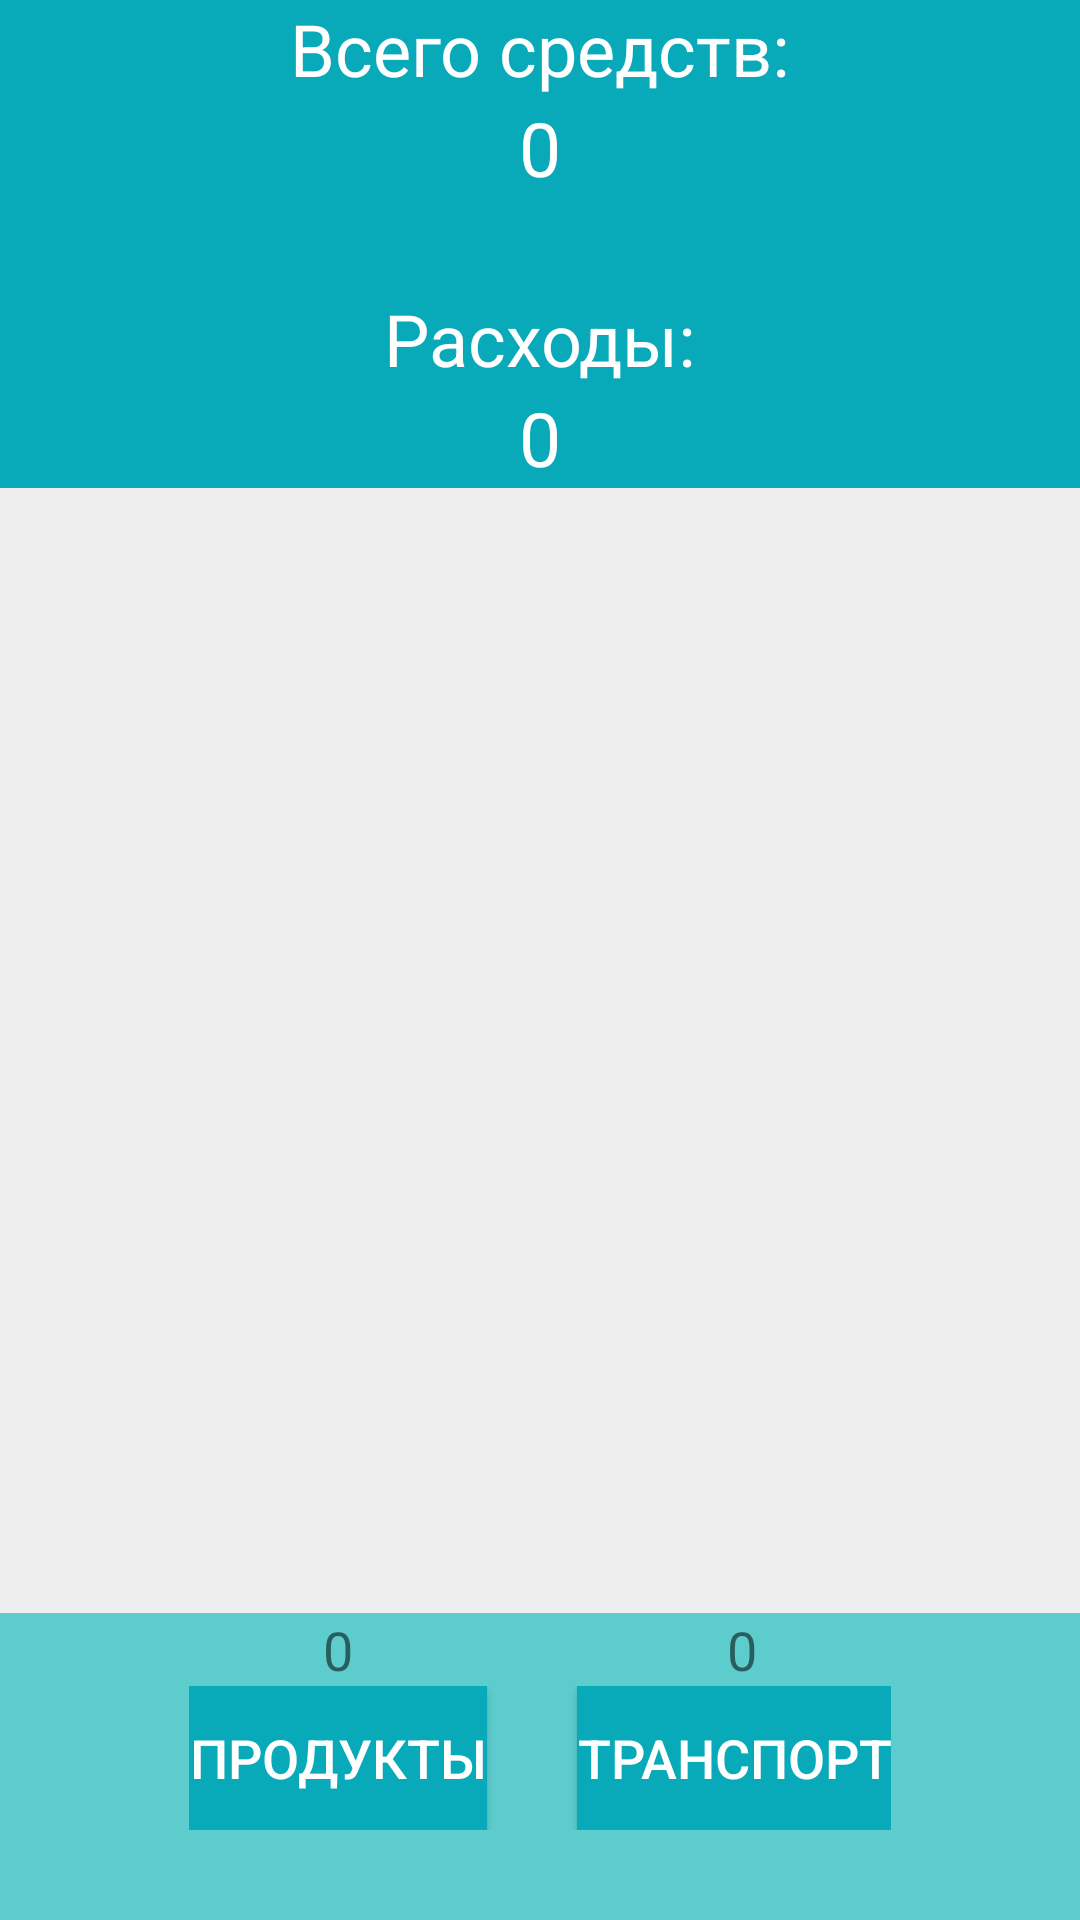

The Android layout XML behind this screen, and the referenced resources:
<!-- AndroidManifest.xml: application theme AppTheme -->
<!-- res/layout/activity_main.xml -->
<?xml version="1.0" encoding="utf-8"?>
<androidx.constraintlayout.widget.ConstraintLayout xmlns:android="http://schemas.android.com/apk/res/android"
    xmlns:app="http://schemas.android.com/apk/res-auto"
    xmlns:tools="http://schemas.android.com/tools"
    android:layout_width="match_parent"
    android:layout_height="match_parent"
    android:background="#5CCCCC"
    tools:context=".MainActivity">

    <LinearLayout
        android:id="@+id/main_activity_expenses_info_container"
        android:layout_width="match_parent"
        android:layout_height="wrap_content"
        android:background="@color/blueColor"
        android:gravity="center"
        android:orientation="vertical"
        app:layout_constraintStart_toStartOf="parent"
        app:layout_constraintTop_toTopOf="parent">

        <LinearLayout
            android:layout_width="match_parent"
            android:layout_height="match_parent"
            android:orientation="horizontal"></LinearLayout>

        <TextView
            android:id="@+id/all_amount_tv"
            android:layout_width="wrap_content"
            android:layout_height="wrap_content"
            android:text="Всего средств:"
            android:textColor="#FFFFFF"
            android:textSize="24sp" />

        <TextView
            android:id="@+id/total_amount_tv"
            android:layout_width="wrap_content"
            android:layout_height="wrap_content"
            android:inputType="number"
            android:text="0"
            android:textColor="#FFFFFF"
            android:textSize="25sp" />

        <TextView
            android:id="@+id/date_tv"
            android:layout_width="wrap_content"
            android:layout_height="wrap_content"
            android:textColor="#FFFFFF"
            android:textSize="23sp"
            android:onClick="funDate"
            tools:text="11.11.11" />

        <TextView
            android:id="@+id/expenses_tv"
            android:layout_width="wrap_content"
            android:layout_height="wrap_content"
            android:text="Расходы:"
            android:textColor="#FFFFFF"
            android:textSize="24sp" />

        <TextView
            android:id="@+id/total_expenses_tv"
            android:layout_width="wrap_content"
            android:layout_height="wrap_content"
            android:gravity="center"
            android:inputType="number"
            android:text="0"
            android:textColor="#FFFFFF"
            android:textSize="25sp" />

    </LinearLayout>

    <TableLayout
        android:id="@+id/main_activity_table_layout"
        android:layout_width="wrap_content"
        android:layout_height="wrap_content"
        android:layout_marginTop="8dp"
        android:layout_marginBottom="30dp"
        app:layout_constraintBottom_toBottomOf="parent"
        app:layout_constraintEnd_toEndOf="parent"
        app:layout_constraintStart_toStartOf="parent">

        <TableRow
            android:layout_width="wrap_content"
            android:layout_height="wrap_content">

            <TextView
                android:id="@+id/products_expenses"
                android:layout_width="wrap_content"
                android:layout_height="wrap_content"
                android:gravity="center"
                android:text="0"
                android:textSize="18sp" />

            <TextView
                android:id="@+id/transport_expenses"
                android:layout_width="wrap_content"
                android:layout_height="wrap_content"
                android:layout_marginLeft="80sp"
                android:text="0"
                android:textSize="18sp" />
        </TableRow>

        <TableRow
            android:layout_width="match_parent"
            android:layout_height="match_parent">

            <Button
                android:id="@+id/products"
                android:layout_width="wrap_content"
                android:layout_height="wrap_content"
                android:background="@color/blueColor"
                android:onClick="expensesOnClickListener"
                android:text="продукты"
                android:textColor="#FFFFFF"
                android:textSize="18sp" />

            <Button
                android:id="@+id/transport"
                android:layout_width="wrap_content"
                android:layout_height="wrap_content"
                android:layout_marginLeft="30sp"
                android:background="@color/blueColor"
                android:onClick="expensesOnClickListener"
                android:text="транспорт"
                android:textColor="#FFFFFF"
                android:textSize="18sp" />

        </TableRow>
    </TableLayout>

    <androidx.recyclerview.widget.RecyclerView
        android:id="@+id/recycler_view"
        android:layout_width="match_parent"
        android:layout_height="0dp"
        android:background="#EEE"
        android:padding="10dp"
        app:layoutManager="androidx.recyclerview.widget.LinearLayoutManager"
        app:layout_constraintBottom_toTopOf="@id/main_activity_table_layout"
        app:layout_constraintEnd_toEndOf="parent"
        app:layout_constraintHorizontal_bias="0.0"
        app:layout_constraintStart_toStartOf="parent"
        app:layout_constraintTop_toBottomOf="@+id/main_activity_expenses_info_container"
        tools:itemCount="3"
        tools:listitem="@layout/recyclerview_item" />

</androidx.constraintlayout.widget.ConstraintLayout>
<!-- res/layout/recyclerview_item.xml (included above) -->
<?xml version="1.0" encoding="utf-8"?>
<androidx.constraintlayout.widget.ConstraintLayout
    xmlns:android="http://schemas.android.com/apk/res/android"
    xmlns:tools="http://schemas.android.com/tools"
    android:layout_width="match_parent"
    android:layout_height="match_parent">

    <LinearLayout xmlns:android="http://schemas.android.com/apk/res/android"
        android:layout_width="match_parent"
        android:layout_height="wrap_content"
        android:orientation="vertical"
        tools:ignore="MissingConstraints">

        <TextView
            android:id="@+id/textView"
            style="@style/exp_title"
            android:layout_width="match_parent"
            android:layout_height="wrap_content"
            android:background="@android:color/holo_orange_light" />
    </LinearLayout>
</androidx.constraintlayout.widget.ConstraintLayout>
<!-- resources referenced by this layout -->
<resources>
  <color name="blueColor">#08a9b9</color>
  <style name="exp_title">
          <item name="android:layout_width">match_parent</item>
          <item name="android:layout_marginBottom">8dp</item>
          <item name="android:paddingLeft">8dp</item>
          <item name="android:background">@android:color/holo_orange_light</item>
          <item name="android:textAppearance">@android:style/TextAppearance.Large</item>
      </style>
  <style name="AppTheme" parent="Theme.AppCompat.Light.DarkActionBar">
          
          <item name="colorPrimary">@color/colorPrimary</item>
          <item name="colorPrimaryDark">@color/colorPrimaryDark</item>
          <item name="colorAccent">@color/colorAccent</item>
      </style>
  <color name="colorPrimary">#6200EE</color>
  <color name="colorPrimaryDark">#3700B3</color>
  <color name="colorAccent">#03DAC5</color>
</resources>
